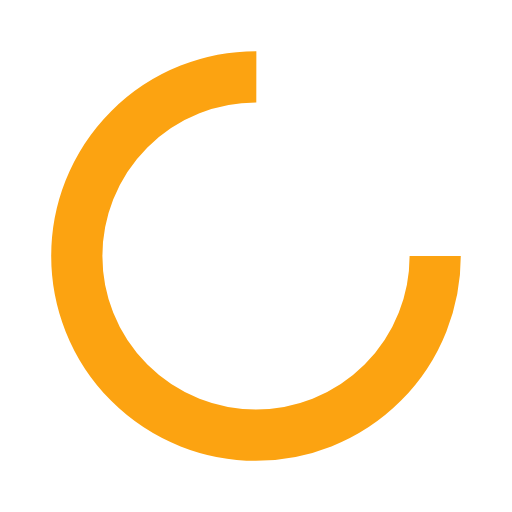
t = 0.00 s
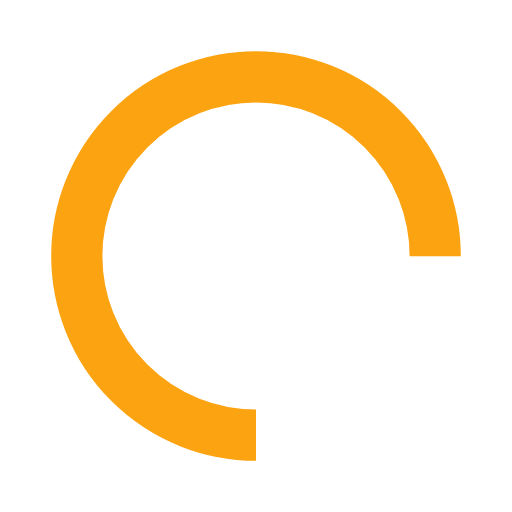
t = 0.25 s
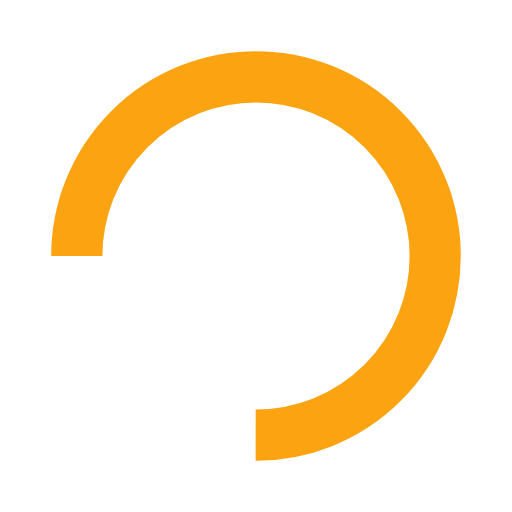
t = 0.50 s
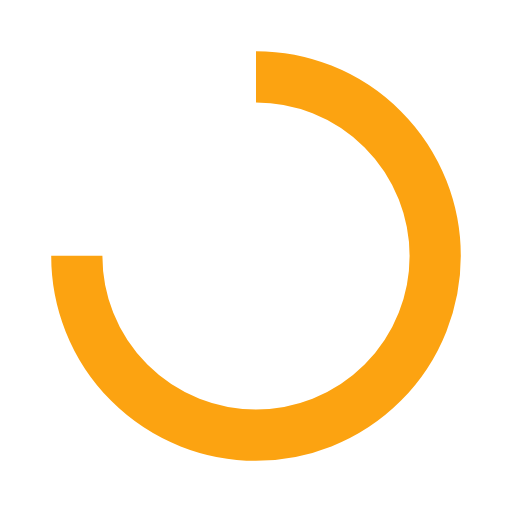
t = 0.75 s

The animated SVG that drew these frames (rendered in a browser with its animation timeline set to each time). Animation: 1 SMIL element (animateTransform=1); one cycle of 1.00 s, repeats indefinitely.

<?xml version="1.0" encoding="utf-8"?>
<svg xmlns="http://www.w3.org/2000/svg" xmlns:xlink="http://www.w3.org/1999/xlink" style="margin: auto; background: rgba(0, 0, 0, 0) none repeat scroll 0% 0%; display: block; shape-rendering: auto;" width="200px" height="200px" viewBox="0 0 100 100" preserveAspectRatio="xMidYMid">
<circle cx="50" cy="50" fill="none" stroke="#fca311" stroke-width="10" r="35" stroke-dasharray="164.93361431346415 56.97787143782138">
  <animateTransform attributeName="transform" type="rotate" repeatCount="indefinite" dur="1s" values="0 50 50;360 50 50" keyTimes="0;1"></animateTransform>
</circle>
<!-- [ldio] generated by https://loading.io/ --></svg>